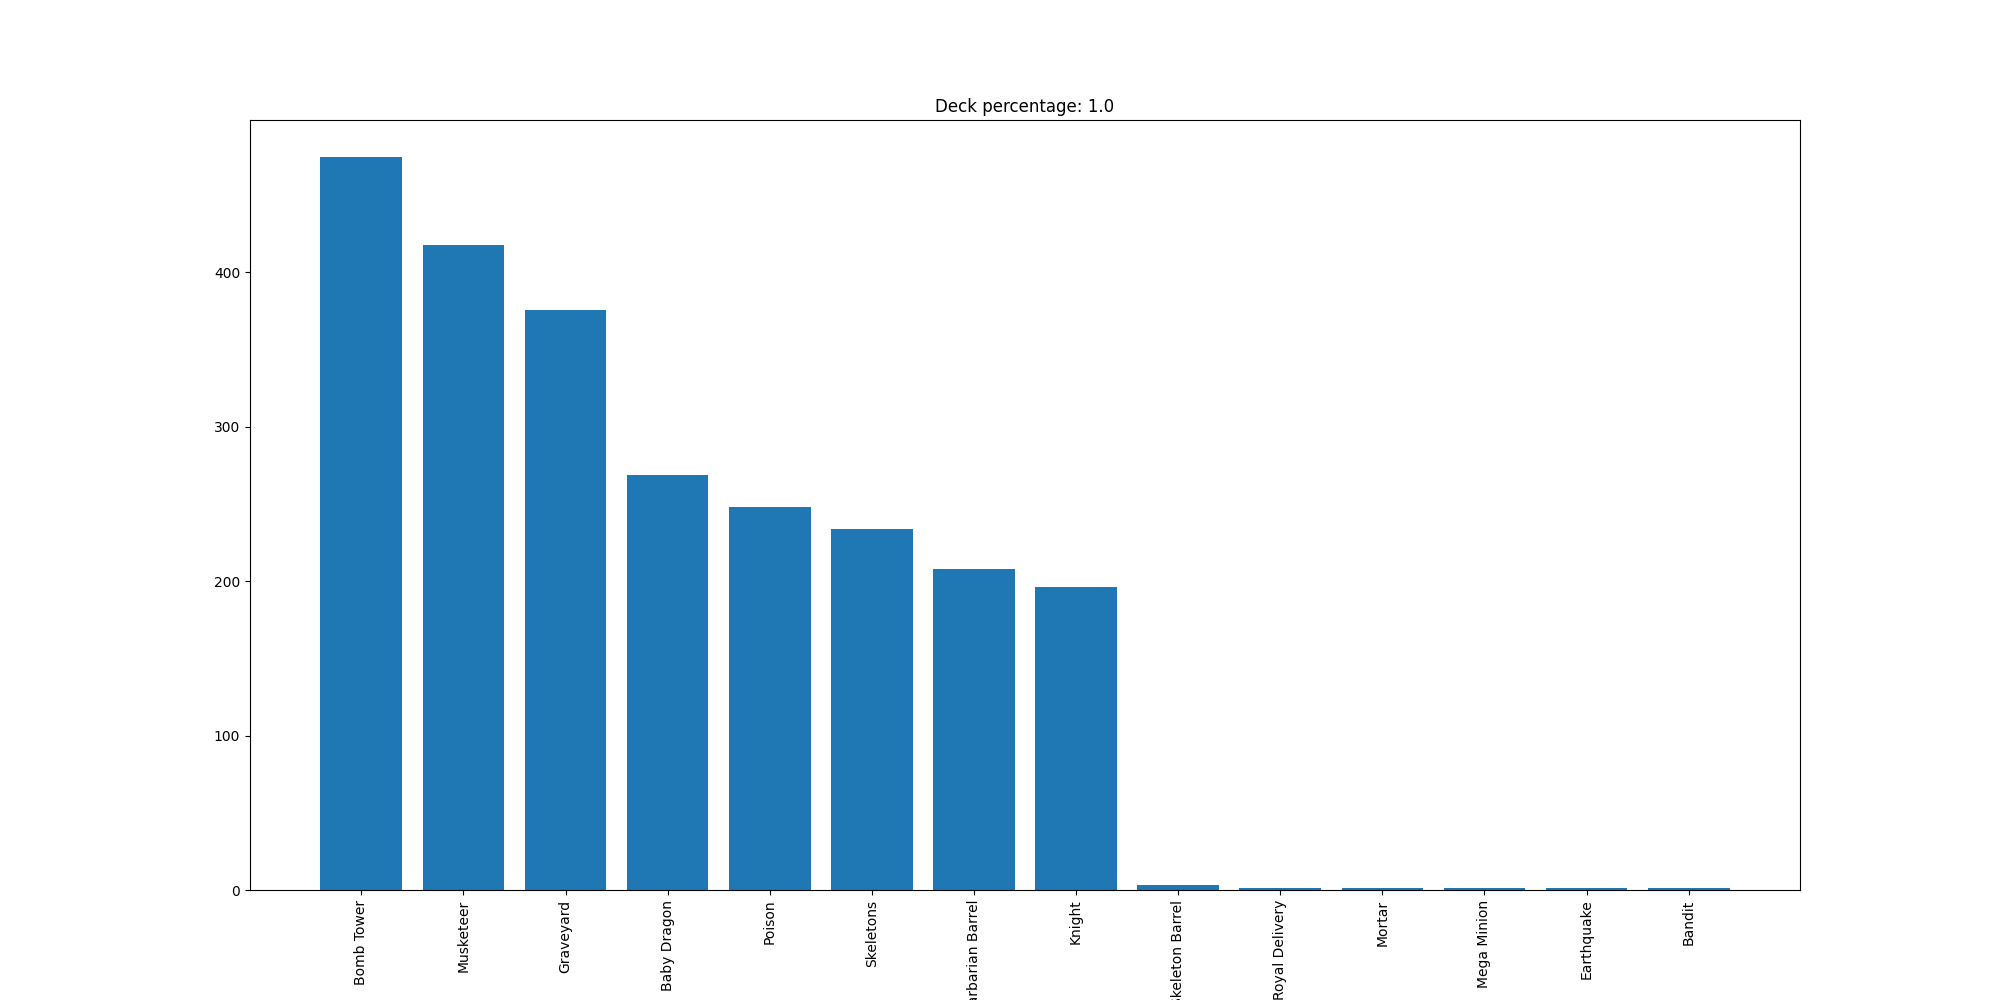

Data behind this chart, as committed beside it:
Bomb Tower, 475
Musketeer, 418
Graveyard, 376
Baby Dragon, 269
Poison, 248
Skeletons, 234
Barbarian Barrel, 208
Knight, 196
Skeleton Barrel, 3
Royal Delivery, 1
Mortar, 1
Mega Minion, 1
Earthquake, 1
Bandit, 1
